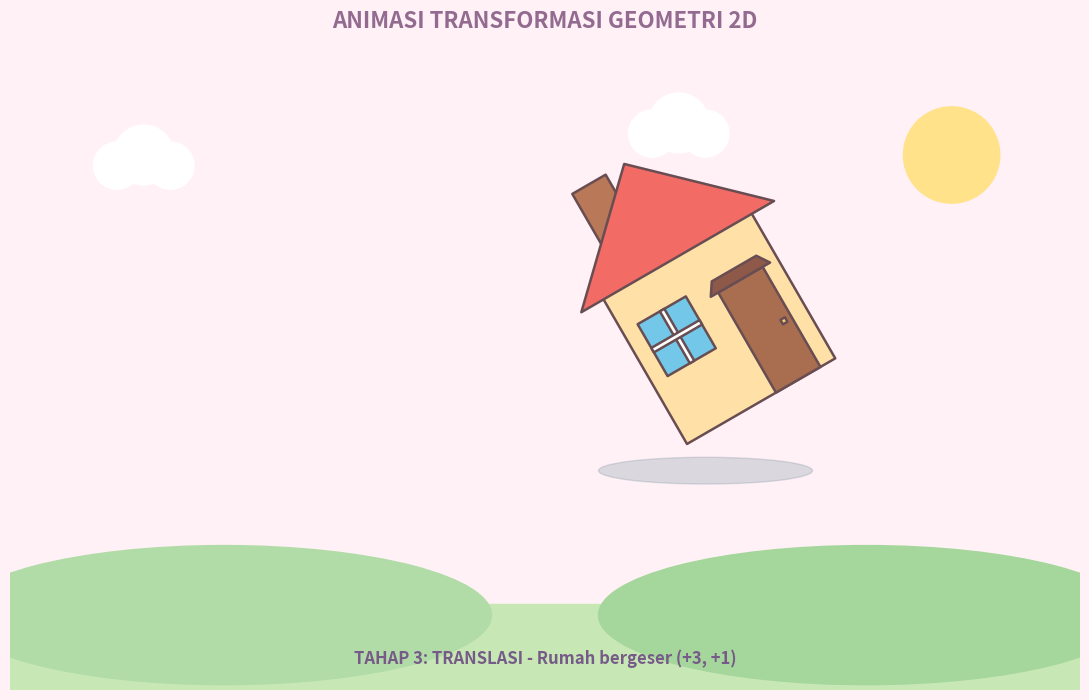

The matplotlib source for this figure:

import matplotlib.pyplot as plt
import matplotlib.animation as animation
from matplotlib.patches import Polygon, Circle, Ellipse
import numpy as np

# ==========================================
# PRAKTIKUM 2: TRANSFORMASI GABUNGAN
# Objek: Rumah Kartun 2D
# ==========================================

fig, ax = plt.subplots(figsize=(11, 7))

fig.patch.set_facecolor('#FFF1F5')
ax.set_facecolor('#DDF3FF')

ax.set_xlim(0, 10)
ax.set_ylim(0, 6)
ax.set_aspect('equal')

ax.set_title(
    'ANIMASI TRANSFORMASI GEOMETRI 2D',
    fontsize=16,
    fontweight='bold',
    color='#936B91',
    pad=15
)

ax.axis('off')

# ==========================================
# LATAR BELAKANG
# ==========================================

# Rumput
ax.axhspan(0, 0.8, color='#C7E8B5')

# Bukit
bukit1 = Ellipse(
    (2, 0.7), 5, 1.3,
    color='#B2DCA7'
)
bukit2 = Ellipse(
    (8, 0.7), 5, 1.3,
    color='#A5D69B'
)

ax.add_patch(bukit1)
ax.add_patch(bukit2)

# Matahari
ax.add_patch(Circle(
    (8.8, 5), 0.45,
    color='#FFE28A'
))

# Awan
for x, y in [(1, 4.9), (6, 5.2)]:
    for dx, dy, r in [
        (0, 0, 0.22),
        (0.25, 0.1, 0.28),
        (0.5, 0, 0.22)
    ]:
        ax.add_patch(Circle(
            (x + dx, y + dy), r,
            color='white'
        ))

# ==========================================
# BENTUK DASAR RUMAH
# ==========================================

# Semua titik rumah menggunakan koordinat X dan Y

house_parts = [
    # 0. Cerobong
    (
        [[2.8, 3.7], [3.25, 3.7],
         [3.25, 4.5], [2.8, 4.5]],
        '#B97857'
    ),

    # 1. Dinding rumah
    (
        [[2.5, 1.3], [4.5, 1.3],
         [4.5, 3.3], [2.5, 3.3]],
        '#FFE1A8'
    ),

    # 2. Atap
    (
        [[2.2, 3.25], [3.5, 4.5],
         [4.8, 3.25]],
        '#F26B65'
    ),

    # 3. Jendela kiri
    (
        [[2.7, 2.1], [3.35, 2.1],
         [3.35, 2.8], [2.7, 2.8]],
        '#73C7E8'
    ),

    # 4. Garis jendela vertikal
    (
        [[3.0, 2.1], [3.06, 2.1],
         [3.06, 2.8], [3.0, 2.8]],
        'white'
    ),

    # 5. Garis jendela horizontal
    (
        [[2.7, 2.42], [3.35, 2.42],
         [3.35, 2.48], [2.7, 2.48]],
        'white'
    ),

    # 6. Pintu
    (
        [[3.7, 1.3], [4.3, 1.3],
         [4.3, 2.65], [3.7, 2.65]],
        '#A96D50'
    ),

    # 7. Atap pintu
    (
        [[3.6, 2.65], [4.4, 2.65],
         [4.3, 2.8], [3.7, 2.8]],
        '#8E5949'
    ),

    # 8. Gagang pintu
    (
        [[4.17, 1.95], [4.23, 1.95],
         [4.23, 2.01], [4.17, 2.01]],
        '#FFD166'
    )
]

# Membuat objek rumah
house_patches = []

for points, color in house_parts:
    patch = Polygon(
        points,
        closed=True,
        facecolor=color,
        edgecolor='#684D52',
        linewidth=1.8,
        joinstyle='round'
    )

    ax.add_patch(patch)
    house_patches.append(patch)

# Bayangan rumah
shadow = Ellipse(
    (3.5, 1.05),
    2.5, 0.25,
    color='#728A9A',
    alpha=0.25
)
ax.add_patch(shadow)

# ==========================================
# TRANSFORMASI GEOMETRI
# ==========================================

# Titik pusat rumah
center = np.array([3.5, 2.6])

def transformasi(points, scale, angle, dx, dy):

    points = np.array(points, dtype=float)

    # Menggeser titik ke pusat koordinat
    points = points - center

    # 1. SCALLING
    points = points * scale

    # 2. ROTASI
    theta = np.deg2rad(angle)

    R = np.array([
        [np.cos(theta), -np.sin(theta)],
        [np.sin(theta), np.cos(theta)]
    ])

    points = points @ R.T

    # Mengembalikan ke koordinat semula
    points = points + center

    # 3. TRANSLASI
    points[:, 0] += dx
    points[:, 1] += dy

    return points

# ==========================================
# FUNGSI UPDATE ANIMASI
# ==========================================

status = ax.text(
    5, 0.25,
    '',
    ha='center',
    fontsize=12,
    fontweight='bold',
    color='#765B88'
)

def update(frame):

    # Tahap 1: Scaling (0 - 20)
    if frame <= 20:

        scale = 1 - 0.2 * frame / 20
        angle = 0
        dx, dy = 0, 0

        status.set_text(
            'TAHAP 1: SCALING - Ukuran rumah menjadi 0.8 kali'
        )

    # Tahap 2: Rotasi (21 - 40)
    elif frame <= 40:

        scale = 0.8
        angle = 30 * (frame - 20) / 20
        dx, dy = 0, 0

        status.set_text(
            'TAHAP 2: ROTASI - Rumah berputar 30 derajat'
        )

    # Tahap 3: Translasi (41 - 60)
    else:

        scale = 0.8
        angle = 30

        progress = min((frame - 40) / 20, 1)

        dx = 3 * progress
        dy = 1 * progress

        status.set_text(
            'TAHAP 3: TRANSLASI - Rumah bergeser (+3, +1)'
        )

    # Memperbarui semua bagian rumah
    for patch, (points, color) in zip(
        house_patches, house_parts
    ):

        new_points = transformasi(
            points, scale, angle, dx, dy
        )

        patch.set_xy(new_points)

    # Memperbarui bayangan
    shadow.center = (
        center[0] + dx,
        1.05 + dy
    )

    shadow.width = 2.5 * scale

    return house_patches + [shadow, status]

# ==========================================
# MENJALANKAN ANIMASI
# ==========================================

ani = animation.FuncAnimation(
    fig,
    update,
    frames=91,
    interval=40,
    blit=False,
    repeat=True
)

# Menyimpan hasil animasi
ani.save(
    'praktikum2_transformasi_gabungan.gif',
    writer=animation.PillowWriter(fps=25)
)

plt.tight_layout()
plt.show()
